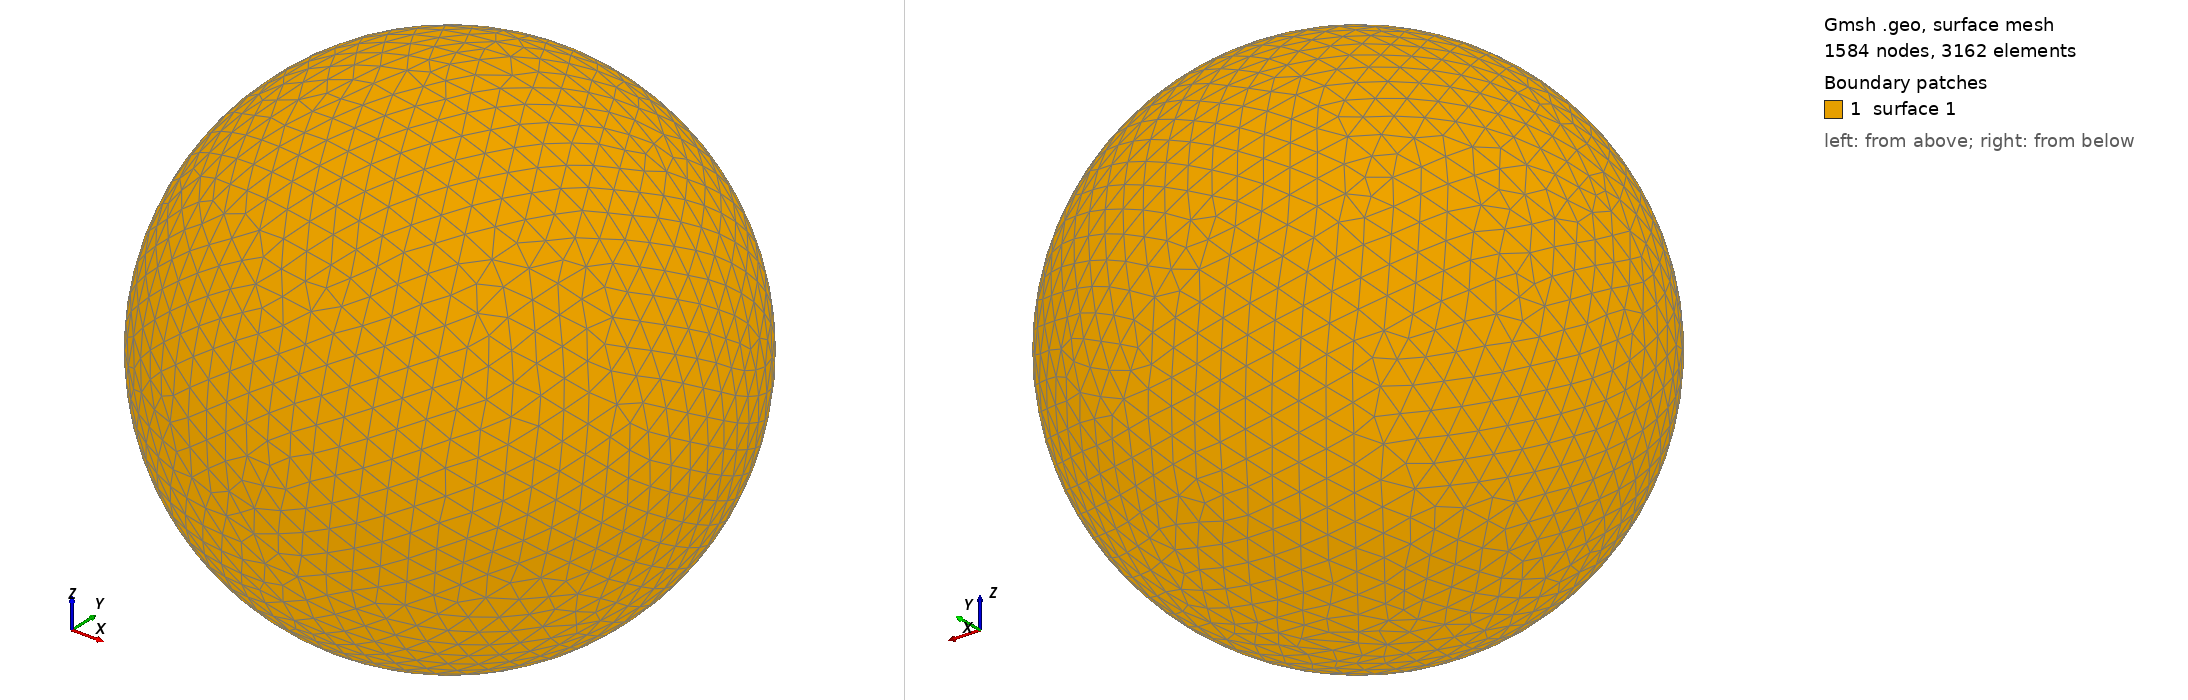

Gmsh geometry script, surface-meshed: 1584 nodes, 3162 surface elements. Boundary patches (legend numbers): 1 surface 1. Left view from above one corner, right view from below the opposite corner. The script declares no physical surfaces, so the legend lists its geometric surfaces. The drawing asked Gmsh for element sizes between 1% and 20% of the model's largest extent; the script's own settings can give other sizes.

=== shot0167.geo (drawn) ===
SetFactory("OpenCASCADE");
Point(1) = {0,0,0,0};
Sphere(1) = {0,0,0,0.00249400};
MeshSize{ PointsOf{ Surface{:}; } } = 0.000249400;
Mesh.ElementOrder=1;
Mesh.Format=39;
